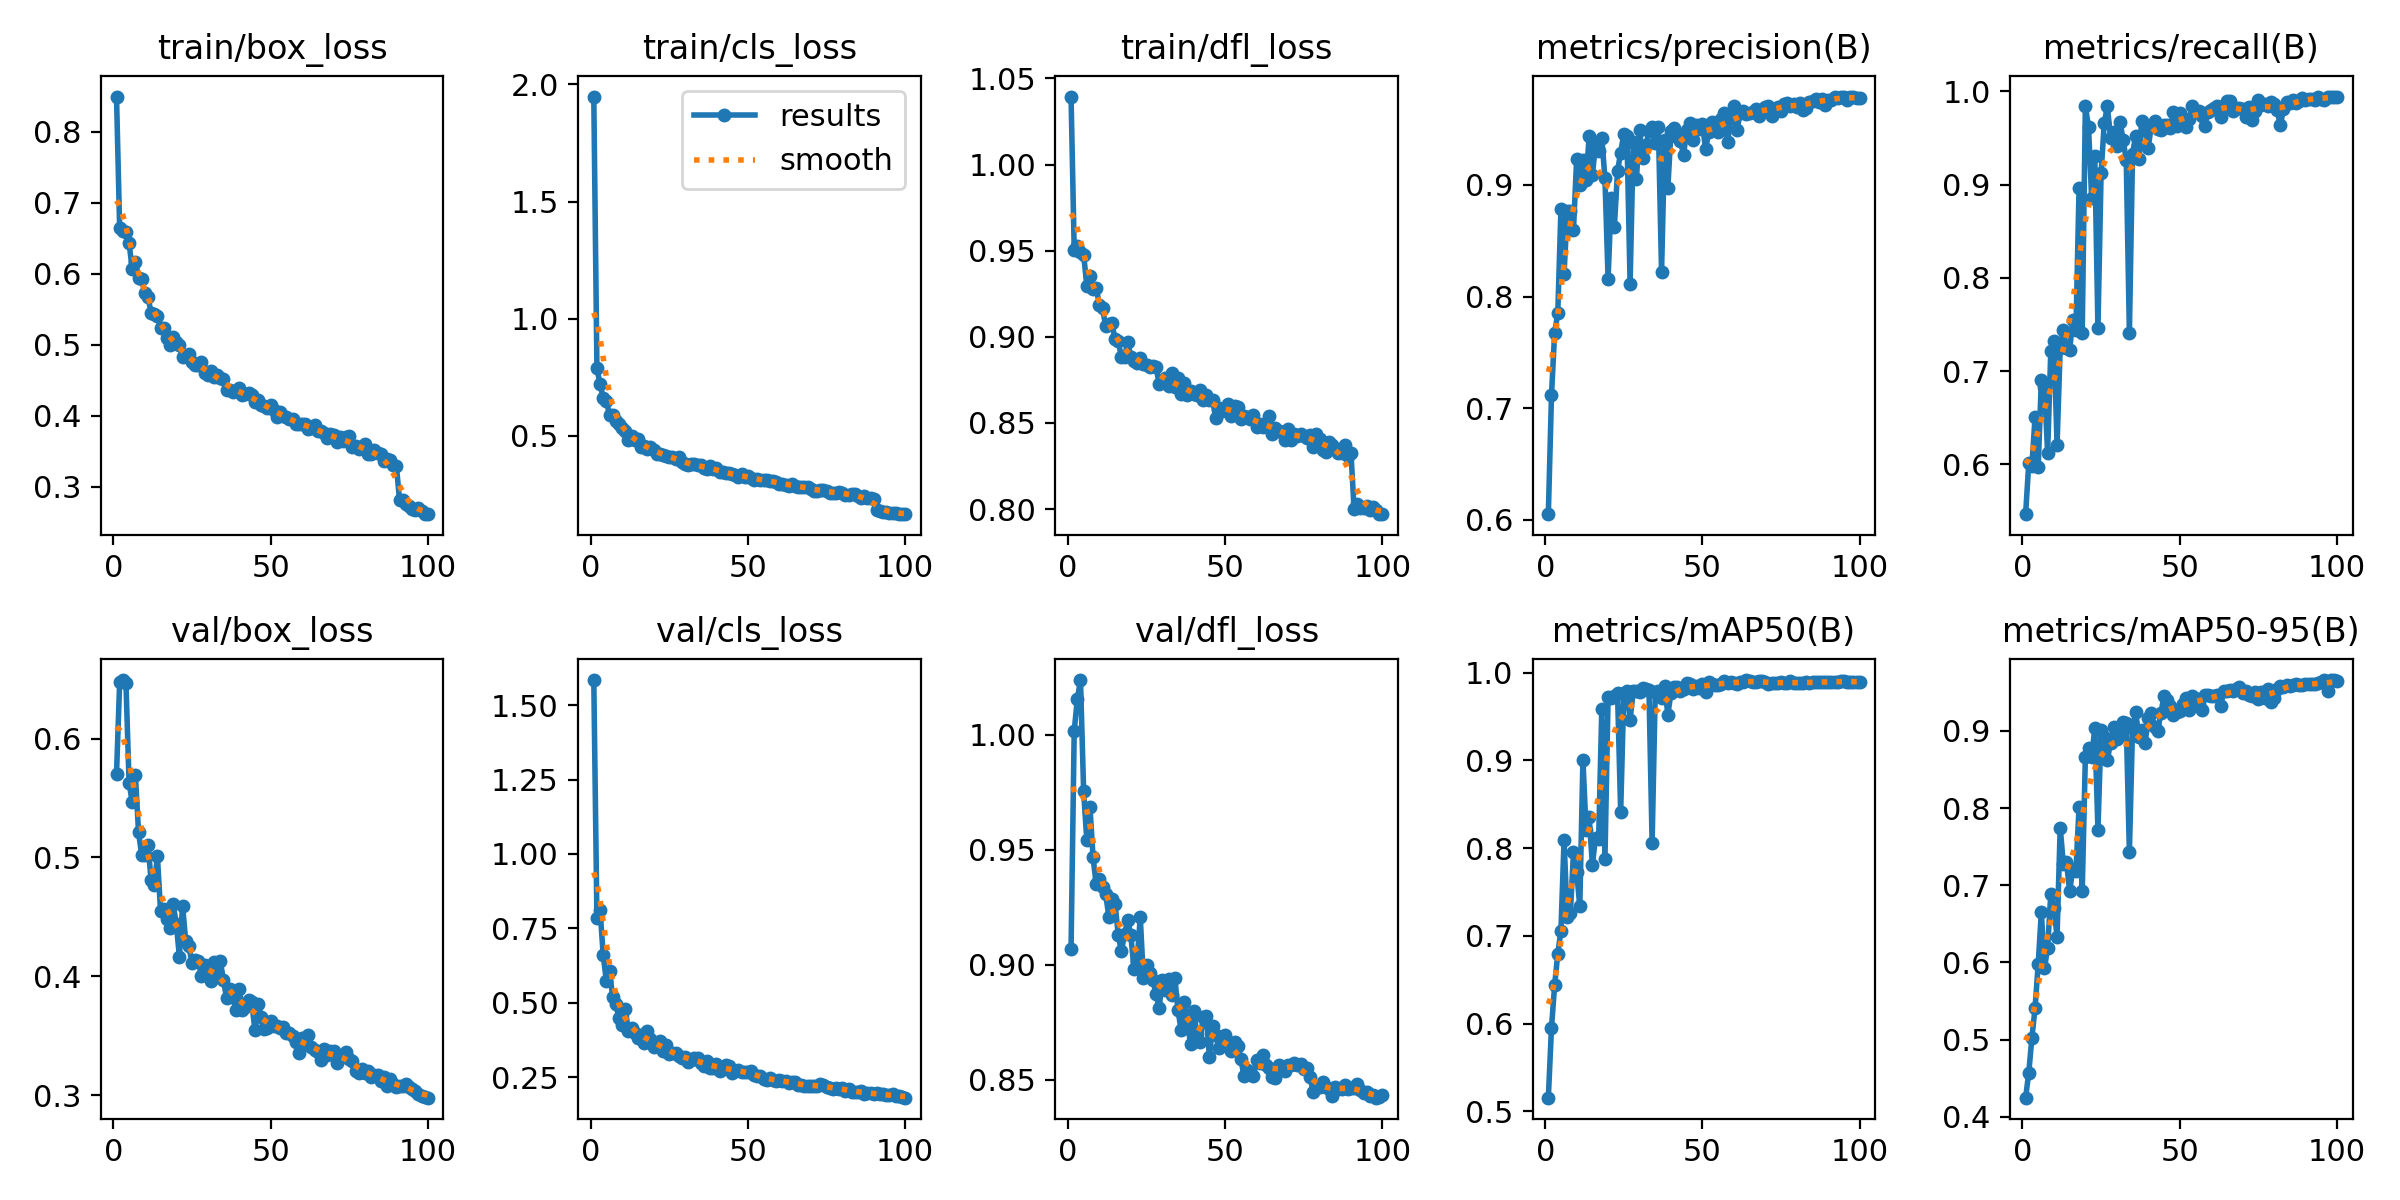

Data behind this chart, as committed beside it:
epoch, train/box_loss, train/cls_loss, train/dfl_loss, metrics/precision(B), metrics/recall(B), metrics/mAP50(B), metrics/mAP50-95(B), val/box_loss, val/cls_loss, val/dfl_loss, lr/pg0, lr/pg1, lr/pg2
1, 0.8498, 1.948, 1.04, 0.605, 0.5467, 0.5154, 0.4247, 0.5699, 1.585, 0.907, 0.0003647, 0.0003647, 0.0003647
2, 0.6643, 0.7869, 0.9504, 0.7115, 0.6014, 0.5951, 0.457, 0.6474, 0.7833, 1.002, 0.0007278, 0.0007278, 0.0007278
3, 0.6606, 0.7201, 0.9529, 0.7676, 0.5988, 0.6434, 0.5022, 0.6492, 0.8107, 1.016, 0.001084, 0.001084, 0.001084
4, 0.6592, 0.6604, 0.9495, 0.7849, 0.6506, 0.6797, 0.5406, 0.6468, 0.6601, 1.024, 0.001078, 0.001078, 0.001078
5, 0.6433, 0.6486, 0.9477, 0.878, 0.5971, 0.7057, 0.5975, 0.5628, 0.5724, 0.9753, 0.001067, 0.001067, 0.001067
6, 0.6065, 0.5878, 0.9297, 0.8202, 0.6903, 0.8088, 0.6653, 0.5464, 0.6073, 0.9543, 0.001056, 0.001056, 0.001056
7, 0.6165, 0.5868, 0.9353, 0.8764, 0.6835, 0.7216, 0.5924, 0.5696, 0.5201, 0.9687, 0.001045, 0.001045, 0.001045
8, 0.5948, 0.5619, 0.9276, 0.8766, 0.6124, 0.7256, 0.6189, 0.5213, 0.4965, 0.9466, 0.001034, 0.001034, 0.001034
9, 0.5929, 0.5484, 0.9285, 0.8599, 0.7212, 0.7952, 0.6881, 0.5022, 0.4472, 0.9349, 0.001023, 0.001023, 0.001023
10, 0.5726, 0.5342, 0.9187, 0.9228, 0.7327, 0.7733, 0.6706, 0.5021, 0.4266, 0.9372, 0.001012, 0.001012, 0.001012
11, 0.5677, 0.5182, 0.9165, 0.9001, 0.6213, 0.7337, 0.6334, 0.5107, 0.4805, 0.9339, 0.001001, 0.001001, 0.001001
12, 0.5449, 0.4829, 0.9063, 0.922, 0.7254, 0.9008, 0.7748, 0.4811, 0.4056, 0.9309, 0.00099, 0.00099, 0.00099
13, 0.5432, 0.4965, 0.9076, 0.9047, 0.7439, 0.8205, 0.7274, 0.4771, 0.4137, 0.9209, 0.000979, 0.000979, 0.000979
14, 0.5412, 0.4813, 0.9077, 0.9442, 0.7251, 0.835, 0.7297, 0.5011, 0.3999, 0.9287, 0.000968, 0.000968, 0.000968
15, 0.5234, 0.4867, 0.8985, 0.9088, 0.7224, 0.7812, 0.6925, 0.4551, 0.3814, 0.9264, 0.000957, 0.000957, 0.000957
16, 0.5238, 0.4506, 0.8977, 0.9357, 0.7552, 0.8114, 0.7206, 0.4566, 0.393, 0.9131, 0.000946, 0.000946, 0.000946
17, 0.5092, 0.4545, 0.8881, 0.9301, 0.7441, 0.8109, 0.7184, 0.4482, 0.3647, 0.9058, 0.000935, 0.000935, 0.000935
18, 0.5, 0.4427, 0.8881, 0.9422, 0.8967, 0.9586, 0.8015, 0.4406, 0.4058, 0.9133, 0.000924, 0.000924, 0.000924
19, 0.5115, 0.4503, 0.8969, 0.9059, 0.741, 0.7874, 0.6924, 0.461, 0.3771, 0.9193, 0.000913, 0.000913, 0.000913
20, 0.504, 0.4388, 0.8885, 0.8157, 0.9838, 0.9719, 0.8661, 0.4444, 0.35, 0.9129, 0.000902, 0.000902, 0.000902
21, 0.4994, 0.4234, 0.886, 0.888, 0.9619, 0.9708, 0.8777, 0.4165, 0.3547, 0.8983, 0.000891, 0.000891, 0.000891
22, 0.4826, 0.4231, 0.8845, 0.8626, 0.8856, 0.9736, 0.8664, 0.4596, 0.3727, 0.9016, 0.00088, 0.00088, 0.00088
23, 0.4848, 0.4167, 0.8875, 0.9123, 0.931, 0.9773, 0.9034, 0.4299, 0.3377, 0.9207, 0.000869, 0.000869, 0.000869
24, 0.4871, 0.4138, 0.8843, 0.929, 0.7459, 0.8416, 0.7722, 0.4258, 0.3596, 0.8942, 0.000858, 0.000858, 0.000858
25, 0.4756, 0.4091, 0.8836, 0.9458, 0.9123, 0.9768, 0.9007, 0.411, 0.3287, 0.8999, 0.000847, 0.000847, 0.000847
26, 0.4723, 0.4077, 0.8827, 0.9436, 0.9658, 0.9793, 0.8928, 0.4136, 0.3321, 0.8964, 0.000836, 0.000836, 0.000836
27, 0.4719, 0.402, 0.883, 0.8115, 0.9838, 0.9465, 0.8621, 0.4127, 0.3296, 0.8935, 0.000825, 0.000825, 0.000825
28, 0.4753, 0.4078, 0.8827, 0.9386, 0.9505, 0.9792, 0.885, 0.4004, 0.3212, 0.8874, 0.000814, 0.000814, 0.000814
29, 0.4606, 0.3864, 0.8729, 0.9052, 0.9568, 0.9795, 0.9057, 0.4099, 0.3153, 0.8813, 0.000803, 0.000803, 0.000803
30, 0.4582, 0.3782, 0.8741, 0.9488, 0.9409, 0.9785, 0.8902, 0.4036, 0.3192, 0.8934, 0.000792, 0.000792, 0.000792
31, 0.4636, 0.375, 0.8763, 0.9245, 0.9674, 0.9821, 0.8968, 0.3962, 0.3011, 0.8889, 0.000781, 0.000781, 0.000781
32, 0.4546, 0.3768, 0.8715, 0.9354, 0.9481, 0.981, 0.9121, 0.4121, 0.3086, 0.8938, 0.00077, 0.00077, 0.00077
33, 0.4582, 0.3779, 0.8787, 0.9478, 0.9262, 0.9798, 0.9105, 0.4041, 0.3134, 0.8867, 0.000759, 0.000759, 0.000759
34, 0.4534, 0.3736, 0.8706, 0.9523, 0.7414, 0.8063, 0.7431, 0.4127, 0.313, 0.8942, 0.000748, 0.000748, 0.000748
35, 0.4519, 0.3722, 0.8758, 0.9376, 0.9329, 0.9784, 0.9045, 0.3968, 0.2976, 0.8804, 0.000737, 0.000737, 0.000737
36, 0.4366, 0.3598, 0.8669, 0.9517, 0.9526, 0.979, 0.9247, 0.3817, 0.2875, 0.8716, 0.000726, 0.000726, 0.000726
37, 0.437, 0.3579, 0.873, 0.8221, 0.9271, 0.9709, 0.8919, 0.3892, 0.3045, 0.8837, 0.000715, 0.000715, 0.000715
38, 0.4334, 0.3693, 0.8663, 0.9404, 0.9679, 0.9846, 0.9015, 0.3825, 0.2818, 0.875, 0.000704, 0.000704, 0.000704
39, 0.4357, 0.3569, 0.8688, 0.897, 0.9604, 0.9523, 0.8845, 0.3715, 0.2816, 0.8657, 0.000693, 0.000693, 0.000693
40, 0.4386, 0.3634, 0.8666, 0.9483, 0.9395, 0.9772, 0.9163, 0.3894, 0.2948, 0.8798, 0.000682, 0.000682, 0.000682
41, 0.4289, 0.3427, 0.8661, 0.9511, 0.9644, 0.9835, 0.9234, 0.372, 0.2715, 0.8702, 0.000671, 0.000671, 0.000671
42, 0.4314, 0.3431, 0.8688, 0.9431, 0.9677, 0.9841, 0.9048, 0.3739, 0.2769, 0.8667, 0.0006601, 0.0006601, 0.0006601
43, 0.4326, 0.3416, 0.8632, 0.9393, 0.9596, 0.9787, 0.9006, 0.3804, 0.2892, 0.8774, 0.000649, 0.000649, 0.000649
44, 0.4291, 0.3409, 0.8664, 0.927, 0.9585, 0.9818, 0.9227, 0.3786, 0.2861, 0.878, 0.0006381, 0.0006381, 0.0006381
45, 0.4199, 0.3341, 0.8632, 0.9487, 0.9635, 0.988, 0.9452, 0.3549, 0.2641, 0.8601, 0.000627, 0.000627, 0.000627
46, 0.4227, 0.3301, 0.8632, 0.9551, 0.9643, 0.9868, 0.9404, 0.3764, 0.2714, 0.8733, 0.0006161, 0.0006161, 0.0006161
47, 0.4148, 0.3247, 0.8527, 0.9402, 0.9607, 0.982, 0.9323, 0.3659, 0.2738, 0.8695, 0.000605, 0.000605, 0.000605
48, 0.4142, 0.3369, 0.8585, 0.9533, 0.9777, 0.9854, 0.9209, 0.3557, 0.2686, 0.8638, 0.0005941, 0.0005941, 0.0005941
49, 0.4112, 0.3249, 0.8572, 0.9503, 0.9626, 0.9828, 0.9247, 0.3567, 0.2663, 0.8651, 0.000583, 0.000583, 0.000583
50, 0.4153, 0.3278, 0.8589, 0.9546, 0.9768, 0.9876, 0.9262, 0.3626, 0.2682, 0.8696, 0.0005721, 0.0005721, 0.0005721
51, 0.4078, 0.3198, 0.861, 0.932, 0.9691, 0.9784, 0.9345, 0.3584, 0.27, 0.8667, 0.0005611, 0.0005611, 0.0005611
52, 0.3988, 0.3094, 0.8541, 0.9472, 0.9613, 0.989, 0.9428, 0.3585, 0.2562, 0.8627, 0.0005501, 0.0005501, 0.0005501
53, 0.4054, 0.3138, 0.8596, 0.9565, 0.9708, 0.9869, 0.9278, 0.3567, 0.2547, 0.8665, 0.0005391, 0.0005391, 0.0005391
54, 0.3995, 0.311, 0.8592, 0.9501, 0.9837, 0.986, 0.9456, 0.3576, 0.2528, 0.865, 0.0005281, 0.0005281, 0.0005281
55, 0.3986, 0.3119, 0.8523, 0.9472, 0.9792, 0.9862, 0.9425, 0.3525, 0.2431, 0.859, 0.0005171, 0.0005171, 0.0005171
56, 0.3954, 0.3083, 0.854, 0.9588, 0.979, 0.9876, 0.9352, 0.3527, 0.2407, 0.8517, 0.0005061, 0.0005061, 0.0005061
57, 0.3958, 0.3064, 0.8537, 0.9647, 0.9738, 0.9903, 0.9272, 0.3495, 0.2457, 0.8545, 0.0004951, 0.0004951, 0.0004951
58, 0.3879, 0.3039, 0.8524, 0.9383, 0.9632, 0.9885, 0.9465, 0.3445, 0.2405, 0.853, 0.0004841, 0.0004841, 0.0004841
59, 0.389, 0.3034, 0.8547, 0.96, 0.9775, 0.9897, 0.9469, 0.336, 0.2367, 0.8516, 0.0004731, 0.0004731, 0.0004731
60, 0.3881, 0.2943, 0.8479, 0.9704, 0.9797, 0.988, 0.9459, 0.3482, 0.242, 0.8588, 0.0004621, 0.0004621, 0.0004621
... 40 more rows
